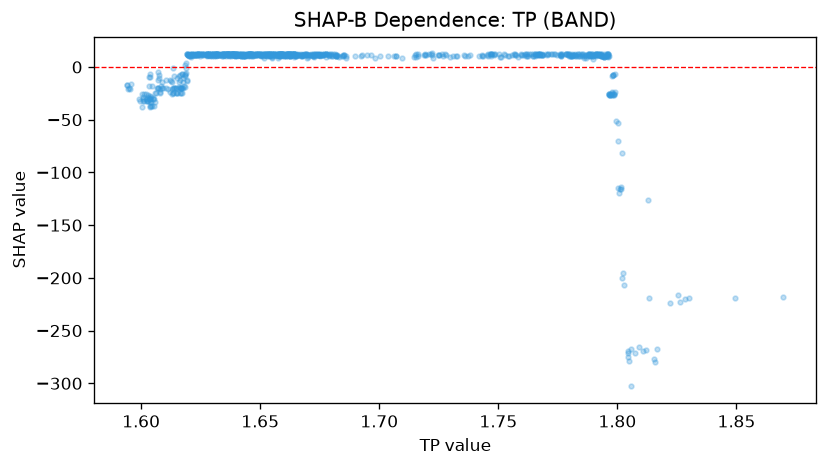

The data file committed next to this chart (first rows):
feature_value, shap_value
1.608, -18.24
1.628, 12.27
1.628, 11.14
1.64, 11.23
1.635, 12.26
1.638, 11.82
1.639, 11.14
1.639, 12.34
1.653, 12.31
1.655, 11.74
1.657, 11.83
1.659, 11.39
1.665, 10.72
1.665, 11.25
1.659, 11.8
1.659, 11.77
1.66, 12.24
1.661, 10.78
1.661, 10.75
1.653, 11.86
1.647, 11.81
1.65, 11.91
1.665, 11.29
1.663, 10.84
1.653, 11.97
1.656, 11.85
1.658, 11.81
1.657, 12.4
1.66, 12.69
1.661, 11.77
1.661, 12.17
1.664, 12.11
1.665, 11.73
1.659, 11.96
1.656, 11.76
1.659, 12.41
1.654, 12.24
1.655, 11.82
1.656, 11.9
1.664, 9.665
1.664, 11.93
1.66, 11.96
1.649, 11.71
1.658, 10.86
1.66, 11.8
1.665, 11.2
1.664, 11.12
1.664, 11.12
1.663, 11.53
1.662, 11.94
1.662, 12.25
1.669, 12.17
1.673, 11.18
1.675, 11.83
1.664, 11.73
1.669, 12.25
1.672, 12.23
1.671, 11.23
1.675, 11.61
1.67, 11.27
... 918 more rows
